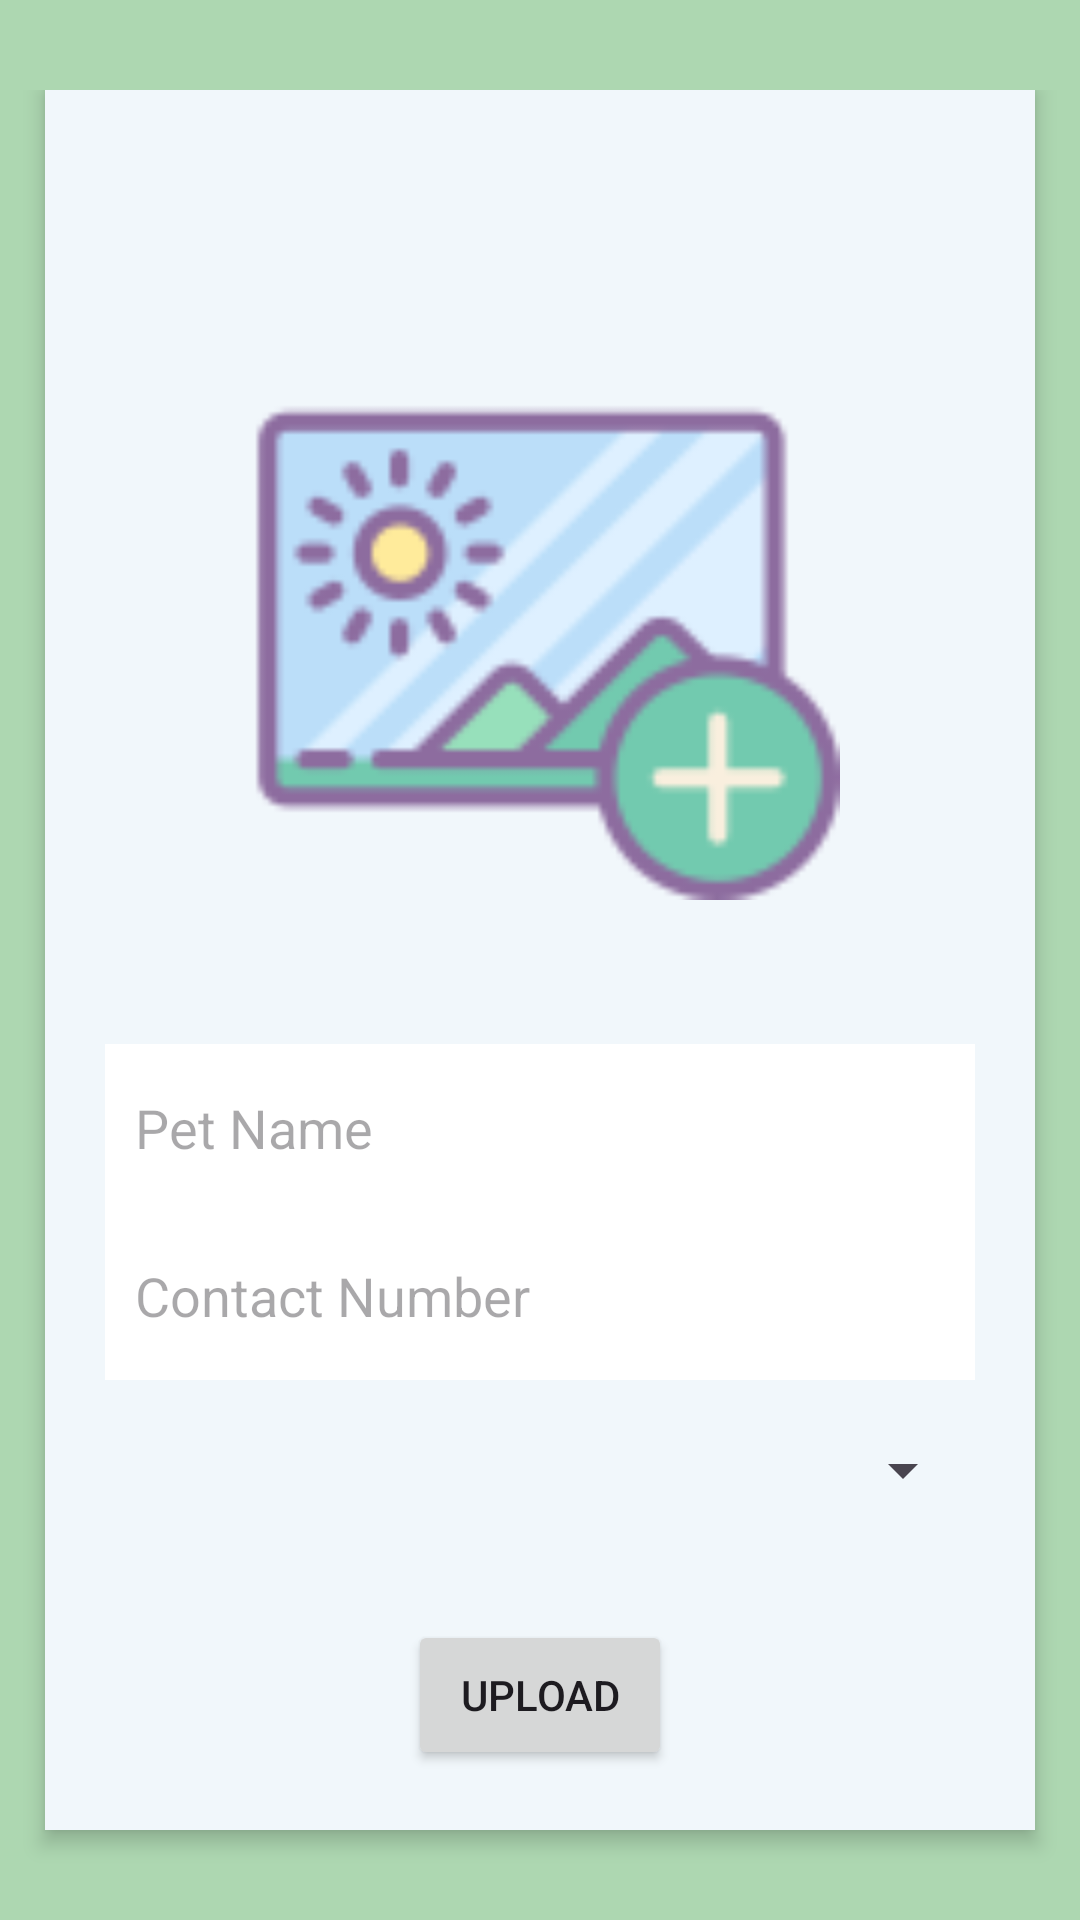

Reconstruct the res/layout file that produces this screen, plus the resources it refers to.
<!-- AndroidManifest.xml: application theme Theme.Petbook -->
<!-- res/layout/activity_upload_pet_image.xml -->
<?xml version="1.0" encoding="utf-8"?>
<LinearLayout
    xmlns:android="http://schemas.android.com/apk/res/android"
    xmlns:app="http://schemas.android.com/apk/res-auto"
    xmlns:tools="http://schemas.android.com/tools"
    android:layout_width="match_parent"
    android:layout_height="match_parent"
    android:orientation="vertical"
    android:background="#add7b1"
    android:paddingTop="30dp"
    android:gravity="center"
    tools:context=".UploadPetImage">

    <LinearLayout
        android:layout_width="match_parent"
        android:layout_height="wrap_content"
        android:orientation="vertical"
        android:background="#f1f7fb"
        android:padding="20dp"
        android:layout_marginBottom="30dp"
        android:layout_marginHorizontal="15dp"
        android:elevation="4dp">

        <ImageView
            android:layout_width="50dp"
            android:layout_height="50dp"
            android:layout_gravity="start"
            android:id="@+id/back"
            android:src="@drawable/baseline_arrow_back_24" />

        <ImageView
            android:layout_width="match_parent"
            android:layout_height="200dp"
            android:src="@drawable/image_up"
            android:id="@+id/uploadImage" />

        <ProgressBar
            android:layout_width="wrap_content"
            android:layout_height="wrap_content"
            android:id="@+id/progressBar"
            android:layout_gravity="center"
            android:indeterminateTint="#ffe9c9"
            android:visibility="invisible" />

        <LinearLayout
            android:layout_width="match_parent"
            android:layout_height="wrap_content"
            android:orientation="vertical">

            <EditText
                android:layout_width="match_parent"
                android:layout_height="60dp"
                android:id="@+id/petname"
                android:textColor="@color/black"
                android:layout_weight="1"
                android:maxLength="30"
                android:inputType="text"
                android:background="@android:color/white"
                android:padding="10dp"
                android:hint="Pet Name"/>

            <EditText
                android:layout_width="match_parent"
                android:layout_height="60dp"
                android:id="@+id/contact"
                android:textColor="@color/black"
                android:layout_weight="1"
                android:inputType="phone"
                android:maxLength="11"
                android:background="@android:color/white"
                android:padding="10dp"
                android:hint="Contact Number"/>

            <Spinner
                android:id="@+id/lnf"
                android:layout_width="match_parent"
                android:layout_height="60dp"/>

            <Button
                android:layout_width="wrap_content"
                android:layout_height="50dp"
                android:layout_marginTop="20dp"
                android:layout_gravity="center"
                android:id="@+id/uploadButton"
                android:text="UPLOAD"/>

        </LinearLayout>

    </LinearLayout>

</LinearLayout>
<!-- resources referenced by this layout -->
<resources>
  <color name="black">#FF000000</color>
  <!-- drawable image_up: png bitmap (drawable, 3465 bytes) -->
  <style name="Theme.Petbook" parent="Base.Theme.Petbook" />
  <style name="Base.Theme.Petbook" parent="Theme.Material3.DayNight.NoActionBar">
          
          
      </style>
</resources>
